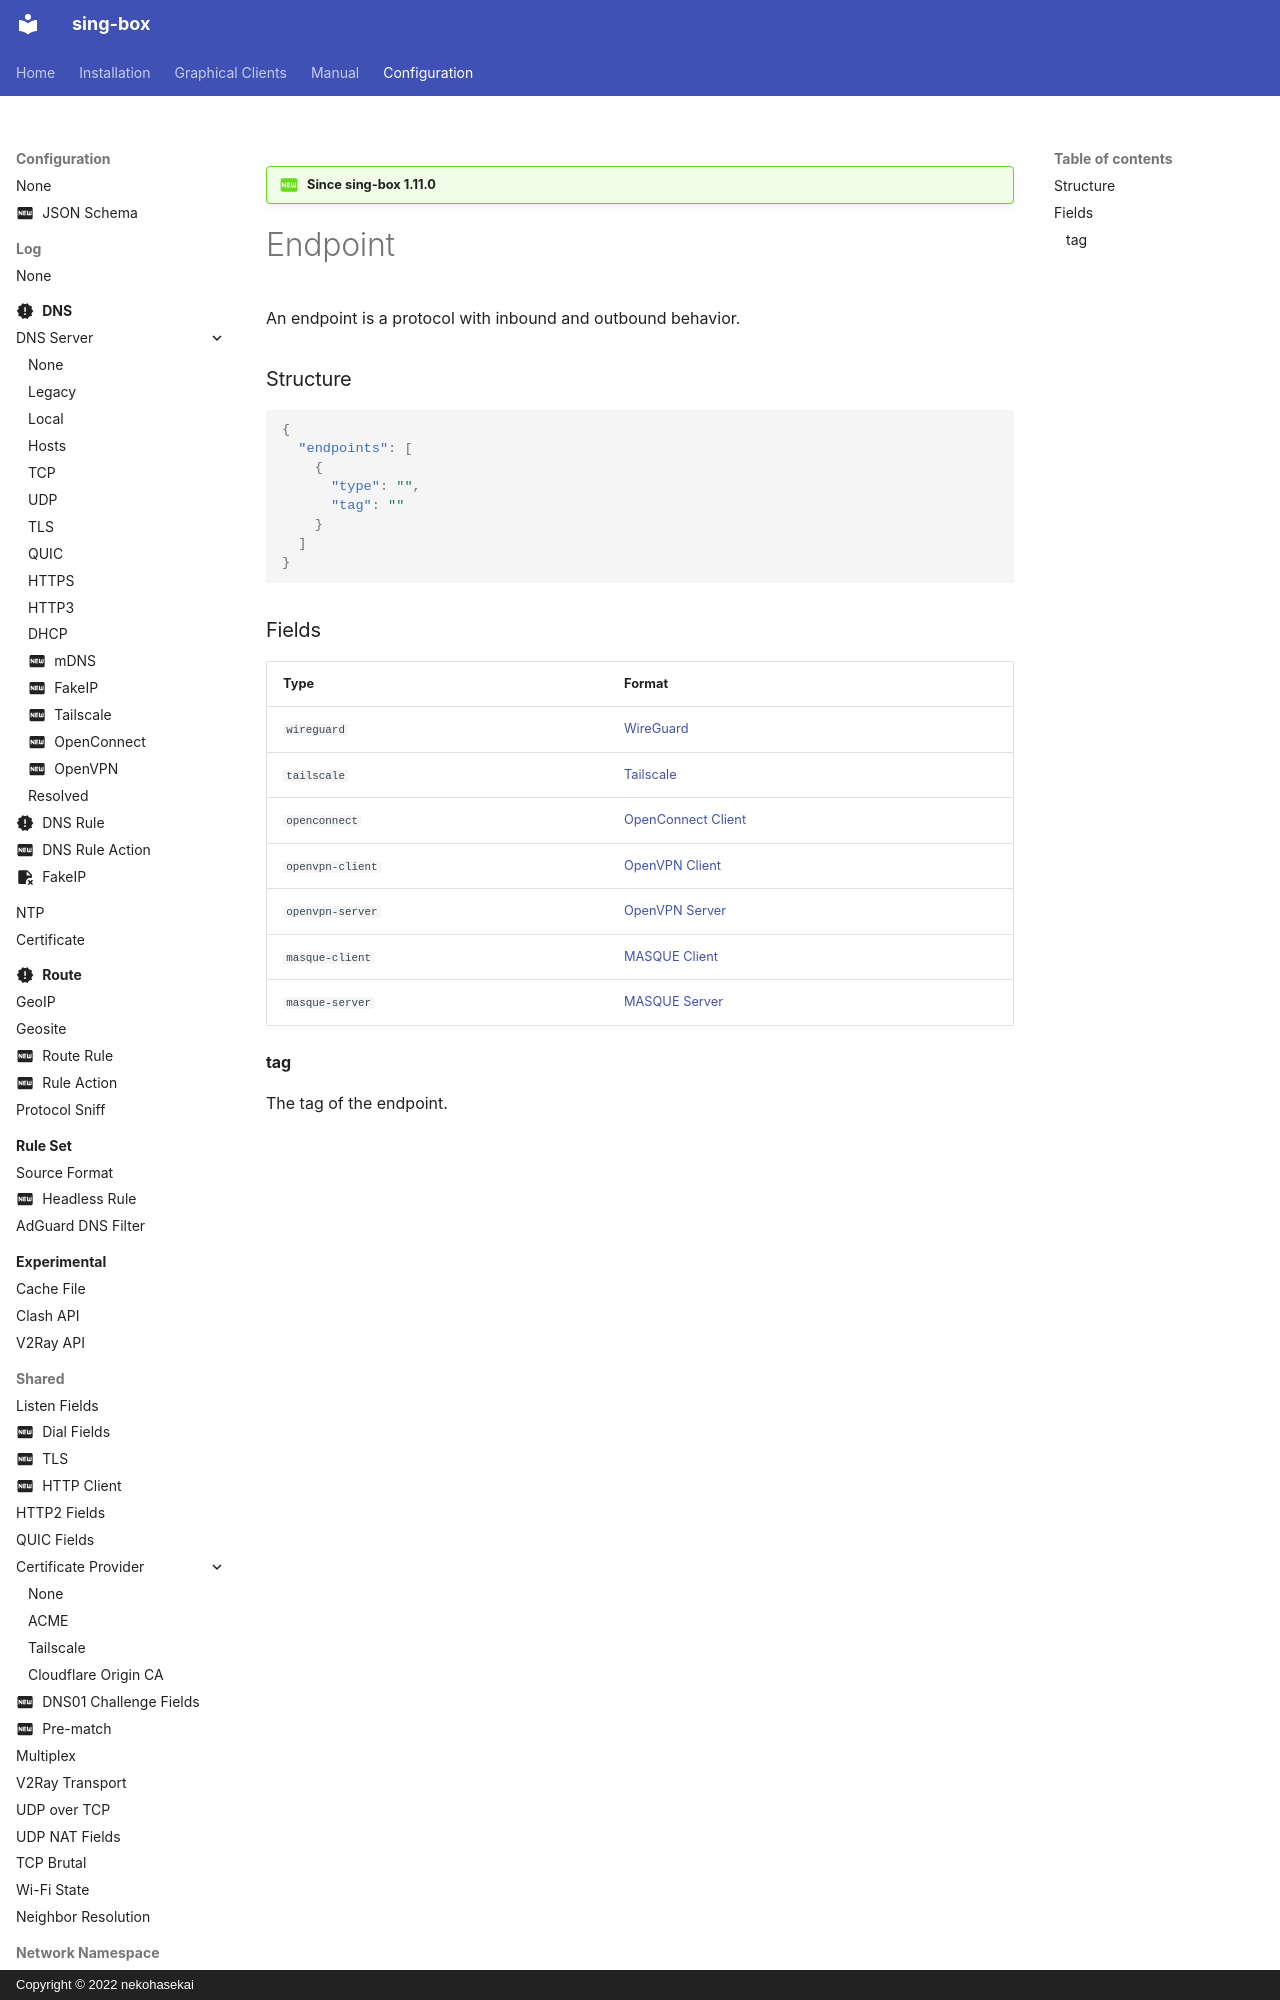

repository: SagerNet/sing-box · page: configuration/endpoint/index.html · generator: mkdocs · copyright: Copyright © 2022 nekohasekai

!!! question "Since sing-box 1.11.0"

# Endpoint

An endpoint is a protocol with inbound and outbound behavior.

### Structure

```json
{
  "endpoints": [
    {
      "type": "",
      "tag": ""
    }
  ]
}
```
